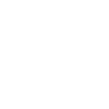
t = 0.00 s
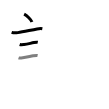
t = 3.50 s
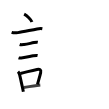
t = 6.75 s
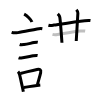
t = 10.25 s
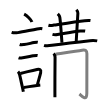
t = 13.50 s
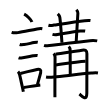
t = 17.00 s

The animated SVG that drew these frames (rendered in a browser with its animation timeline set to each time). Animation: 17 SMIL elements (animate=17); one cycle of 17.00 s.

<svg width="109px" height="109px" viewBox="0 0 px 109px" xmlns="http://www.w3.org/2000/svg" xmlns:xlink="http://www.w3.org/1999/xlink" xml:space="preserve" version="1.1"  baseProfile="full">
<path d="M24.12,14.12c2.76,1.39,7.12,5.71,7.81,7.88" style="fill:none;stroke:black;stroke-width:3;opacity:0">
  <animate attributeType="CSS" attributeName="opacity" from="0" to="1" begin="0s" dur="1s" repeatCount="0" fill="freeze" />
</path>
<path d="M11.62,32.33c1.73,0.57,4.52,0.52,6.27,0.29c5.23-0.7,12.39-2.45,19.23-3.71c1.83-0.34,3.38-0.6,5.22-0.23" style="fill:none;stroke:black;stroke-width:3;opacity:0">
  <animate attributeType="CSS" attributeName="opacity" from="0" to="1" begin="1s" dur="1s" repeatCount="0" fill="freeze" />
</path>
<path d="M19.68,44.51c1.24,0.41,3.16,0.16,4.44,0.04c3.29-0.32,6.56-1.35,9.87-1.97c1.15-0.22,2.61-0.51,3.78-0.28" style="fill:none;stroke:black;stroke-width:3;opacity:0">
  <animate attributeType="CSS" attributeName="opacity" from="0" to="1" begin="2s" dur="1s" repeatCount="0" fill="freeze" />
</path>
<path d="M18.55,57.83c1.15,0.39,3.03,0.14,4.2,0c3.13-0.37,7.35-1.45,10.39-2.02c1.33-0.25,3.1-0.61,4.44-0.34" style="fill:none;stroke:black;stroke-width:3;opacity:0">
  <animate attributeType="CSS" attributeName="opacity" from="0" to="1" begin="3s" dur="1s" repeatCount="0" fill="freeze" />
</path>
<path d="M18.01,71.67c0.78,0.78,1.33,2.01,1.58,3.05c0.74,2.96,1.7,7.51,2.64,11.72c0.43,1.95,0.82,3.79,1.12,5.3" style="fill:none;stroke:black;stroke-width:3;opacity:0">
  <animate attributeType="CSS" attributeName="opacity" from="0" to="1" begin="4s" dur="1s" repeatCount="0" fill="freeze" />
</path>
<path d="M20.37,73.47c8.35-2.04,11.12-2.94,16.64-4.04c2.69-0.54,4.34,0.17,3.66,3.11c-0.76,3.29-1.69,6.26-3.2,11.91" style="fill:none;stroke:black;stroke-width:3;opacity:0">
  <animate attributeType="CSS" attributeName="opacity" from="0" to="1" begin="5s" dur="1s" repeatCount="0" fill="freeze" />
</path>
<path d="M23.65,87.46c4.97-0.71,8.38-1.38,13.37-2c0.95-0.12,2.2-0.23,3.28-0.35" style="fill:none;stroke:black;stroke-width:3;opacity:0">
  <animate attributeType="CSS" attributeName="opacity" from="0" to="1" begin="6s" dur="1s" repeatCount="0" fill="freeze" />
</path>
<path d="M48.42,25.21c1.72,0.47,3.61,0.13,5.32-0.12c6.47-0.95,22.03-3.35,31.01-4.37c1.93-0.22,3.78-0.4,5.71-0.12" style="fill:none;stroke:black;stroke-width:3;opacity:0">
  <animate attributeType="CSS" attributeName="opacity" from="0" to="1" begin="7s" dur="1s" repeatCount="0" fill="freeze" />
</path>
<path d="M57.77,13.89c1.11,1.11,1.85,2.11,2.04,3.42c0.11,0.74,1.42,14.98,2.13,25.46" style="fill:none;stroke:black;stroke-width:3;opacity:0">
  <animate attributeType="CSS" attributeName="opacity" from="0" to="1" begin="8s" dur="1s" repeatCount="0" fill="freeze" />
</path>
<path d="M76.34,9.71c1.04,1.04,1.64,2.04,1.54,3.48C77.38,20.88,77,29.5,76.25,41" style="fill:none;stroke:black;stroke-width:3;opacity:0">
  <animate attributeType="CSS" attributeName="opacity" from="0" to="1" begin="9s" dur="1s" repeatCount="0" fill="freeze" />
</path>
<path d="M52.5,34.36c1.62,0.44,3.38,0.41,5,0.17c6.62-0.96,14.94-2.67,23-3.5c1.59-0.17,3.08-0.23,4.67,0" style="fill:none;stroke:black;stroke-width:3;opacity:0">
  <animate attributeType="CSS" attributeName="opacity" from="0" to="1" begin="10s" dur="1s" repeatCount="0" fill="freeze" />
</path>
<path d="M44.04,45.3c2.33,0.82,5.57,0.38,7.95,0.03c8.78-1.27,25.15-3.3,38-4.65c2.36-0.25,4.91-0.23,7.24,0.22" style="fill:none;stroke:black;stroke-width:3;opacity:0">
  <animate attributeType="CSS" attributeName="opacity" from="0" to="1" begin="11s" dur="1s" repeatCount="0" fill="freeze" />
</path>
<path d="M53.61,53.44c0.91,0.91,1.45,2.43,1.45,3.78c0,4.03-0.22,24.16-0.16,34.78c0.01,2.77,0.02,4.68,0.02,5.15" style="fill:none;stroke:black;stroke-width:3;opacity:0">
  <animate attributeType="CSS" attributeName="opacity" from="0" to="1" begin="12s" dur="1s" repeatCount="0" fill="freeze" />
</path>
<path d="M55.5,54.18c3.9-0.54,19.75-3.11,26.61-3.98c3.31-0.42,4.81,0.14,4.8,3.67c-0.01,7.31-0.09,36.25-0.09,39.47c0,8.9-5.9,1.79-7.4,0.64" style="fill:none;stroke:black;stroke-width:3;opacity:0">
  <animate attributeType="CSS" attributeName="opacity" from="0" to="1" begin="13s" dur="1s" repeatCount="0" fill="freeze" />
</path>
<path d="M68.77,46.54c0.97,0.97,1.39,2.33,1.39,3.79c0,8.11,0.09,13.06,0.09,23.79" style="fill:none;stroke:black;stroke-width:3;opacity:0">
  <animate attributeType="CSS" attributeName="opacity" from="0" to="1" begin="14s" dur="1s" repeatCount="0" fill="freeze" />
</path>
<path d="M55.97,64.91c9.91-1.41,20.51-3.16,29.64-3.73" style="fill:none;stroke:black;stroke-width:3;opacity:0">
  <animate attributeType="CSS" attributeName="opacity" from="0" to="1" begin="15s" dur="1s" repeatCount="0" fill="freeze" />
</path>
<path d="M46.06,77.09c2.69,0.53,5.46,0.25,7.82,0.01c11.17-1.11,27.27-3.22,37.49-3.99c2.24-0.17,4.25-0.49,6.59-0.09" style="fill:none;stroke:black;stroke-width:3;opacity:0">
  <animate attributeType="CSS" attributeName="opacity" from="0" to="1" begin="16s" dur="1s" repeatCount="0" fill="freeze" />
</path>
</svg>
